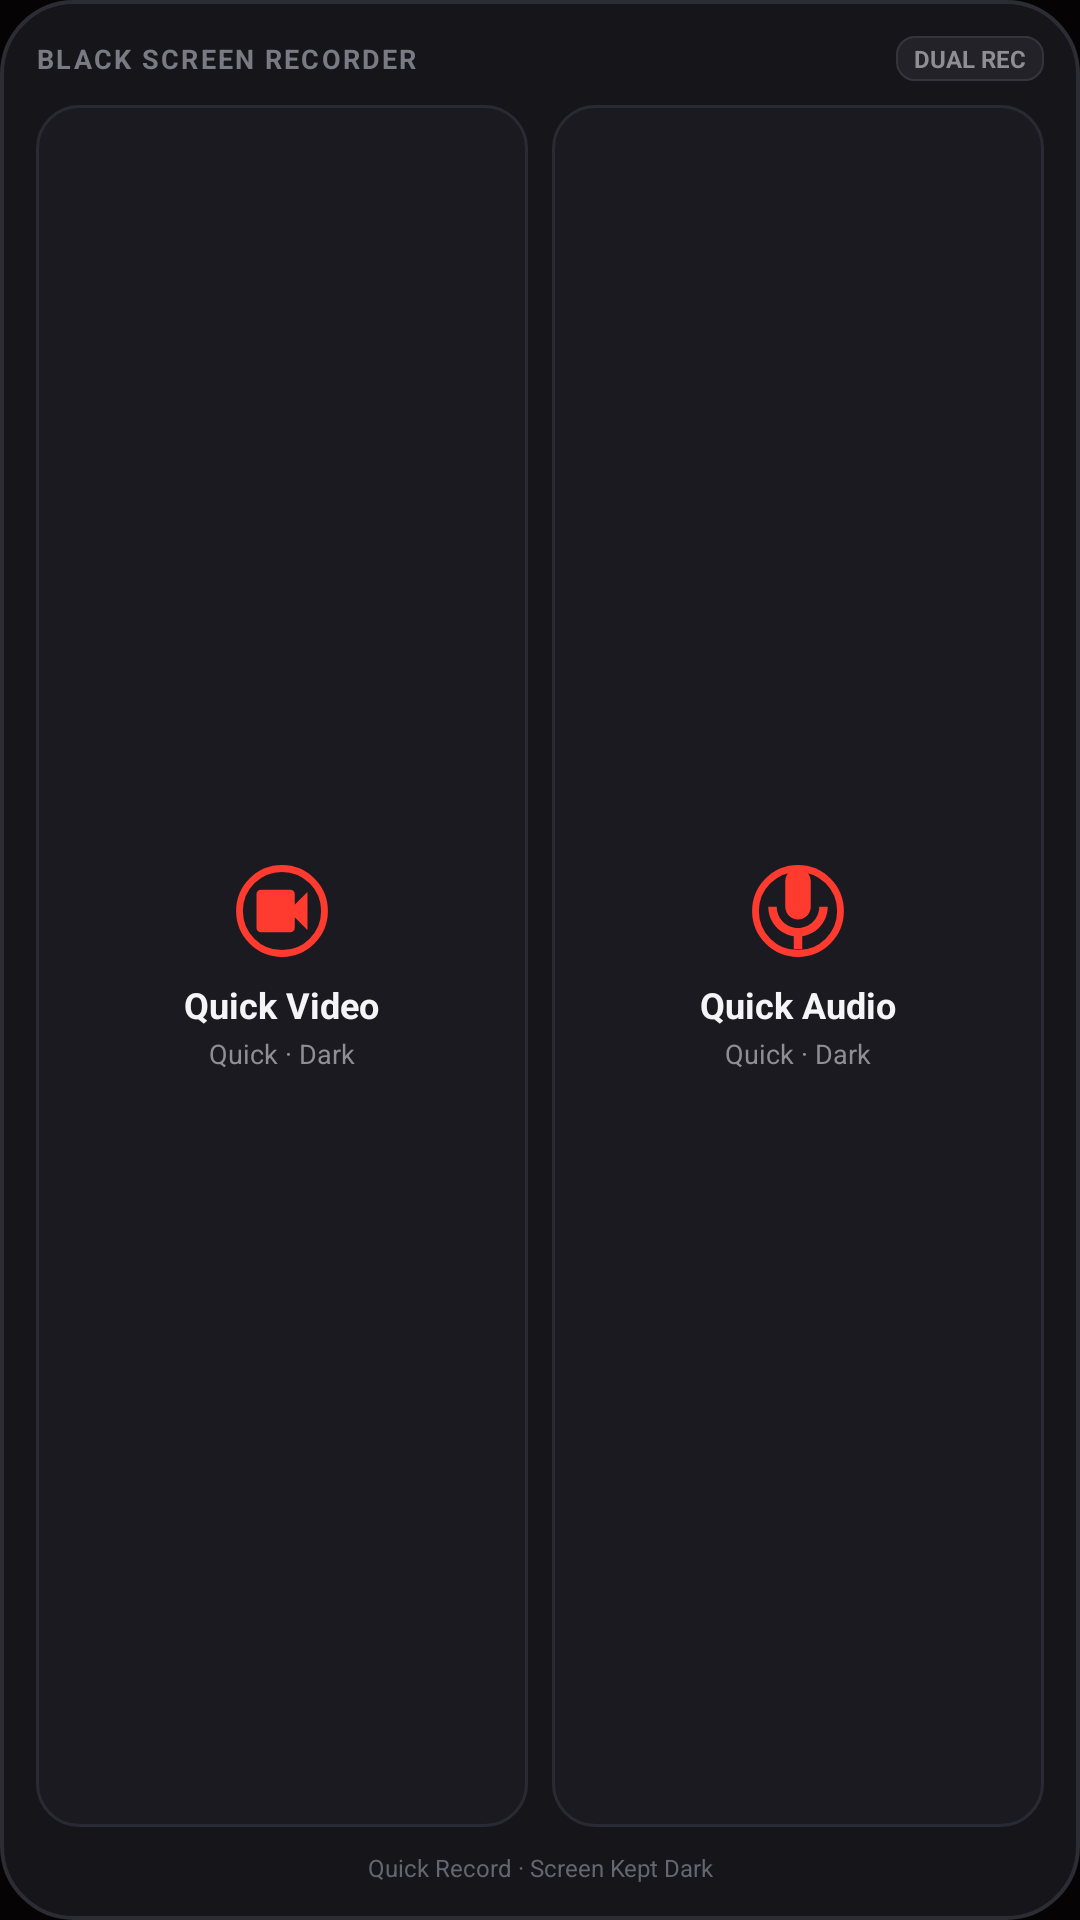

The Android layout XML behind this screen, and the referenced resources:
<!-- AndroidManifest.xml: application theme Theme.MyApplication -->
<!-- res/layout/widget_dual_dashboard_2x2.xml -->
<?xml version="1.0" encoding="utf-8"?>
<LinearLayout xmlns:android="http://schemas.android.com/apk/res/android"
    android:id="@+id/widget_root"
    android:layout_width="match_parent"
    android:layout_height="match_parent"
    android:background="@drawable/widget_background_idle"
    android:orientation="vertical"
    android:padding="12dp"
    android:clickable="true"
    android:focusable="true">

    
    <LinearLayout
        android:layout_width="match_parent"
        android:layout_height="wrap_content"
        android:orientation="horizontal"
        android:gravity="center_vertical">

        <TextView
            android:layout_width="0dp"
            android:layout_height="wrap_content"
            android:layout_weight="1"
            android:text="BLACK SCREEN RECORDER"
            android:textColor="#7A7A85"
            android:textSize="9sp"
            android:textStyle="bold"
            android:letterSpacing="0.08" />

        <TextView
            android:id="@+id/widget_dash_badge"
            android:layout_width="wrap_content"
            android:layout_height="wrap_content"
            android:paddingStart="6dp"
            android:paddingEnd="6dp"
            android:paddingTop="2dp"
            android:paddingBottom="2dp"
            android:background="@drawable/widget_badge_background"
            android:text="DUAL REC"
            android:textColor="#8E8E93"
            android:textSize="8sp"
            android:textStyle="bold" />
    </LinearLayout>

    
    <LinearLayout
        android:id="@+id/layout_idle_dashboard"
        android:layout_width="match_parent"
        android:layout_height="0dp"
        android:layout_weight="1"
        android:orientation="horizontal"
        android:gravity="center"
        android:layout_marginTop="8dp"
        android:layout_marginBottom="8dp">

        
        <LinearLayout
            android:id="@+id/btn_dash_video"
            android:layout_width="0dp"
            android:layout_height="match_parent"
            android:layout_weight="1"
            android:background="@drawable/widget_button_dual_background"
            android:orientation="vertical"
            android:gravity="center"
            android:padding="8dp"
            android:clickable="true"
            android:focusable="true">

            <ImageView
                android:layout_width="34dp"
                android:layout_height="34dp"
                android:src="@drawable/ic_widget_video"
                android:contentDescription="@string/widget_quick_video_name" />

            <TextView
                android:layout_width="wrap_content"
                android:layout_height="wrap_content"
                android:layout_marginTop="6dp"
                android:text="Quick Video"
                android:textColor="#F5F5F7"
                android:textSize="12sp"
                android:textStyle="bold"
                android:singleLine="true"
                android:ellipsize="end" />

            <TextView
                android:layout_width="wrap_content"
                android:layout_height="wrap_content"
                android:layout_marginTop="2dp"
                android:text="Quick · Dark"
                android:textColor="#8E8E93"
                android:textSize="9sp"
                android:singleLine="true"
                android:ellipsize="end" />
        </LinearLayout>

        
        <LinearLayout
            android:id="@+id/btn_dash_audio"
            android:layout_width="0dp"
            android:layout_height="match_parent"
            android:layout_weight="1"
            android:layout_marginStart="8dp"
            android:background="@drawable/widget_button_dual_background"
            android:orientation="vertical"
            android:gravity="center"
            android:padding="8dp"
            android:clickable="true"
            android:focusable="true">

            <ImageView
                android:layout_width="34dp"
                android:layout_height="34dp"
                android:src="@drawable/ic_widget_mic"
                android:contentDescription="@string/widget_quick_audio_name" />

            <TextView
                android:layout_width="wrap_content"
                android:layout_height="wrap_content"
                android:layout_marginTop="6dp"
                android:text="Quick Audio"
                android:textColor="#F5F5F7"
                android:textSize="12sp"
                android:textStyle="bold"
                android:singleLine="true"
                android:ellipsize="end" />

            <TextView
                android:layout_width="wrap_content"
                android:layout_height="wrap_content"
                android:layout_marginTop="2dp"
                android:text="Quick · Dark"
                android:textColor="#8E8E93"
                android:textSize="9sp"
                android:singleLine="true"
                android:ellipsize="end" />
        </LinearLayout>
    </LinearLayout>

    
    <LinearLayout
        android:id="@+id/layout_recording_dashboard"
        android:layout_width="match_parent"
        android:layout_height="0dp"
        android:layout_weight="1"
        android:orientation="vertical"
        android:gravity="center"
        android:layout_marginTop="8dp"
        android:layout_marginBottom="8dp"
        android:visibility="gone">

        <ImageView
            android:id="@+id/widget_dash_stop_icon"
            android:layout_width="44dp"
            android:layout_height="44dp"
            android:src="@drawable/ic_widget_stop"
            android:contentDescription="Stop Recording" />

        <TextView
            android:id="@+id/widget_dash_rec_title"
            android:layout_width="wrap_content"
            android:layout_height="wrap_content"
            android:layout_marginTop="8dp"
            android:text="RECORDING"
            android:textColor="#FF453A"
            android:textSize="14sp"
            android:textStyle="bold"
            android:singleLine="true"
            android:ellipsize="end" />

        <TextView
            android:id="@+id/widget_dash_rec_subtitle"
            android:layout_width="wrap_content"
            android:layout_height="wrap_content"
            android:layout_marginTop="2dp"
            android:text="Tap to Stop and Save"
            android:textColor="#FF9F9B"
            android:textSize="10sp"
            android:singleLine="true"
            android:ellipsize="end" />
    </LinearLayout>

    
    <TextView
        android:id="@+id/widget_dash_footer"
        android:layout_width="match_parent"
        android:layout_height="wrap_content"
        android:gravity="center"
        android:text="Quick Record · Screen Kept Dark"
        android:textColor="#666672"
        android:textSize="8sp" />

</LinearLayout>
<!-- resources referenced by this layout -->
<resources>
  <!-- drawable ic_widget_stop (drawable) -->
  <?xml version="1.0" encoding="utf-8"?>
  <vector xmlns:android="http://schemas.android.com/apk/res/android"
      android:width="32dp"
      android:height="32dp"
      android:viewportWidth="24"
      android:viewportHeight="24">
      
      <path
          android:strokeColor="#FF453A"
          android:strokeWidth="2"
          android:pathData="M12,2A10,10 0 1,0 22,12A10,10 0 0,0 12,2Z" />
      
      <path
          android:fillColor="#FF453A"
          android:pathData="M8,8H16V16H8Z" />
  </vector>
  <!-- drawable ic_widget_video (drawable) -->
  <?xml version="1.0" encoding="utf-8"?>
  <vector xmlns:android="http://schemas.android.com/apk/res/android"
      android:width="32dp"
      android:height="32dp"
      android:viewportWidth="24"
      android:viewportHeight="24">
      
      <path
          android:strokeColor="#FF3B30"
          android:strokeWidth="1.6"
          android:pathData="M12,2A10,10 0 1,0 22,12A10,10 0 0,0 12,2Z" />
      
      <path
          android:fillColor="#FF3B30"
          android:pathData="M15,8v2.5l3,-3v9l-3,-3V16c0,0.55 -0.45,1 -1,1H7c-0.55,0 -1,-0.45 -1,-1V8c0,-0.55 0.45,-1 1,-1h7c0.55,0 1,0.45 1,1z" />
  </vector>
  <!-- drawable widget_background_idle (drawable) -->
  <?xml version="1.0" encoding="utf-8"?>
  <shape xmlns:android="http://schemas.android.com/apk/res/android"
      android:shape="rectangle">
      <solid android:color="#16161A" />
      <corners android:radius="24dp" />
      <stroke
          android:width="1.2dp"
          android:color="#2C2C34" />
  </shape>
  <!-- drawable widget_badge_background (drawable) -->
  <?xml version="1.0" encoding="utf-8"?>
  <shape xmlns:android="http://schemas.android.com/apk/res/android"
      android:shape="rectangle">
      <solid android:color="#222228" />
      <corners android:radius="6dp" />
      <stroke
          android:width="0.8dp"
          android:color="#35353F" />
  </shape>
  <!-- drawable widget_button_dual_background (drawable) -->
  <?xml version="1.0" encoding="utf-8"?>
  <selector xmlns:android="http://schemas.android.com/apk/res/android">
      <item android:state_pressed="true">
          <shape android:shape="rectangle">
              <solid android:color="#24242C" />
              <corners android:radius="14dp" />
              <stroke
                  android:width="1.2dp"
                  android:color="#FF3B30" />
          </shape>
      </item>
      <item>
          <shape android:shape="rectangle">
              <solid android:color="#1A1A20" />
              <corners android:radius="14dp" />
              <stroke
                  android:width="1dp"
                  android:color="#2A2A34" />
          </shape>
      </item>
  </selector>
  <string name="widget_quick_audio_name">Quick Audio</string>
  <string name="widget_quick_video_name">Quick Video</string>
  <style name="Theme.MyApplication" parent="android:Theme.DeviceDefault.NoActionBar">
          <item name="android:windowBackground">#050303</item>
          <item name="android:colorBackground">#050303</item>
          <item name="android:statusBarColor">@android:color/transparent</item>
          <item name="android:navigationBarColor">@android:color/transparent</item>
          <item name="android:windowOptOutEdgeToEdgeEnforcement" tools:ignore="NewApi">false</item>
      </style>
</resources>
